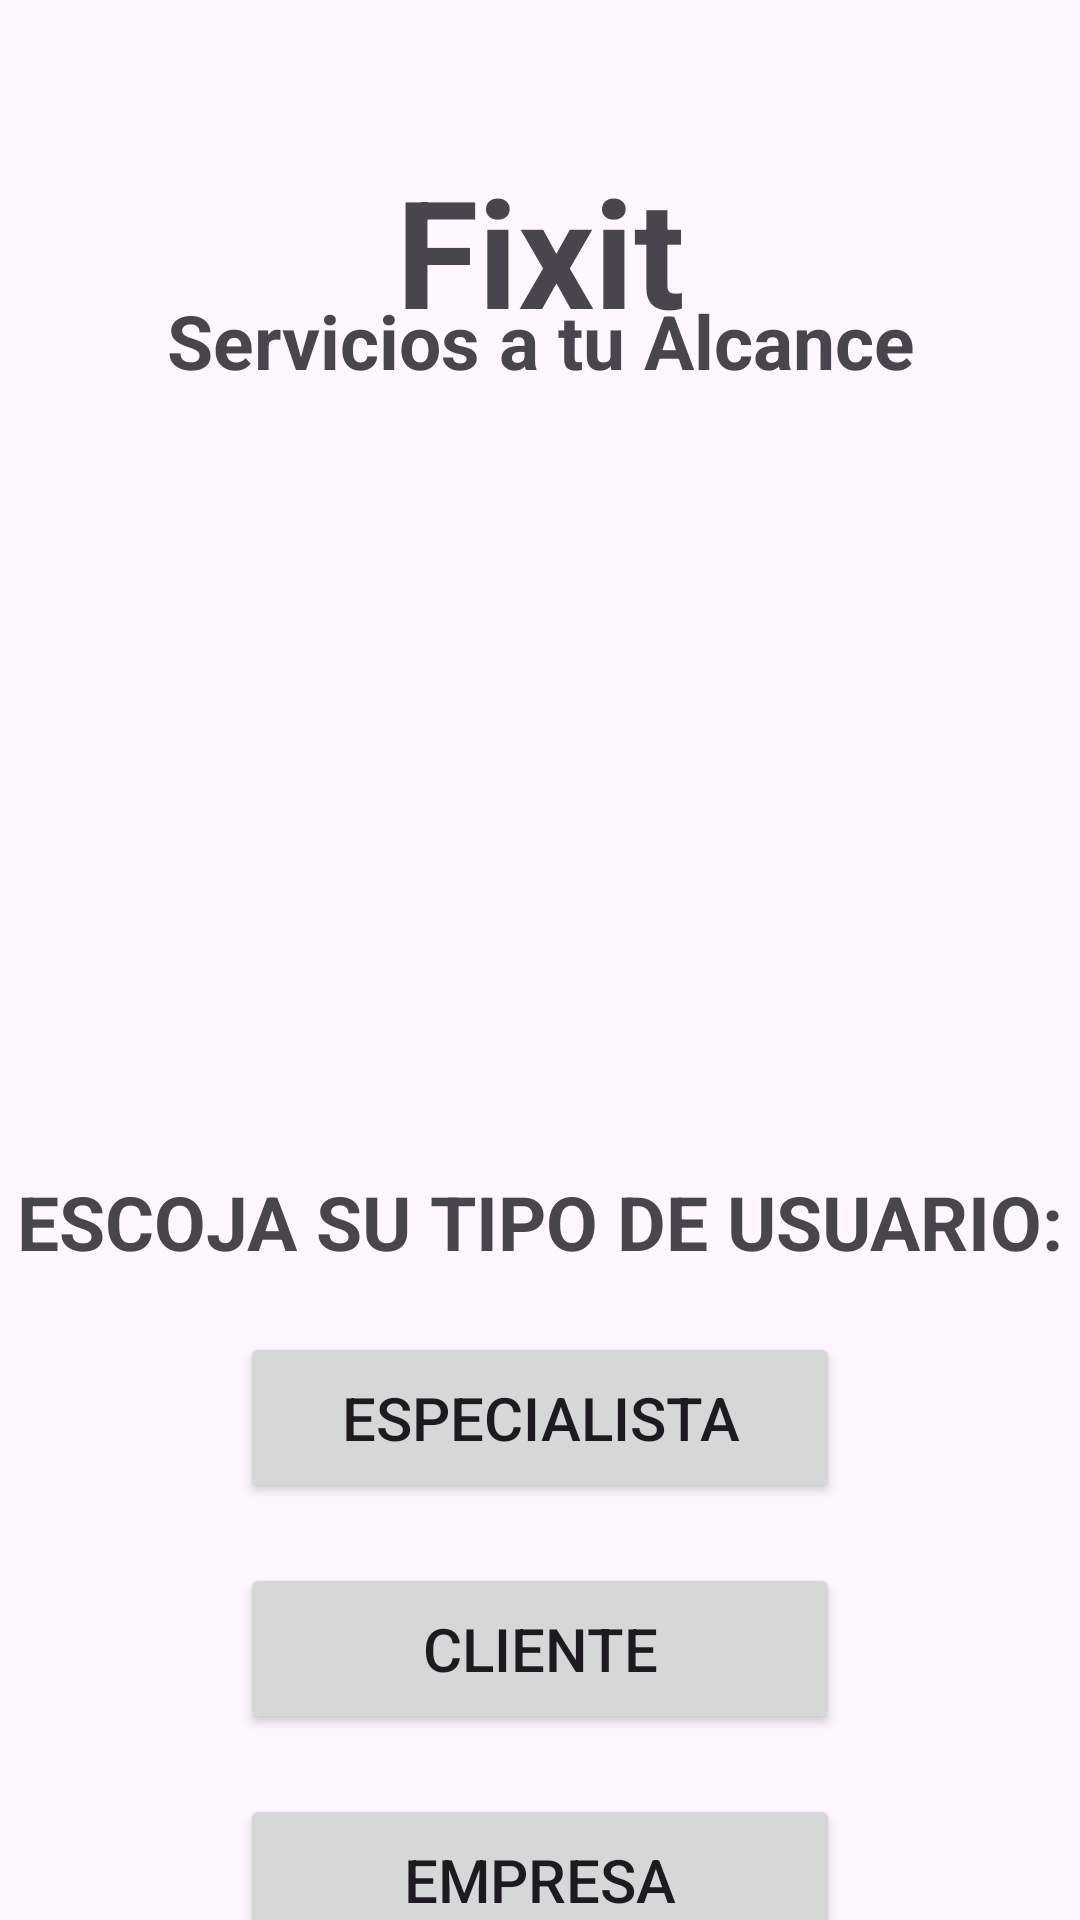

Android layout source for this screen:
<!-- AndroidManifest.xml: application theme Theme.Fixit -->
<!-- res/layout/seleccion_usuario.xml -->
<?xml version="1.0" encoding="utf-8"?>
<androidx.constraintlayout.widget.ConstraintLayout
    xmlns:android="http://schemas.android.com/apk/res/android"
    xmlns:app="http://schemas.android.com/apk/res-auto"
    xmlns:tools="http://schemas.android.com/tools"
    android:layout_height="match_parent"
    android:layout_width="match_parent"
    android:background="@drawable/backgroundapp"
    tools:context=".SelectUser">

    <TextView
        android:id="@+id/titulo_seleccion_user"
        android:layout_width="0dp"
        android:layout_height="wrap_content"
        android:gravity="center"
        android:text="@string/titulo_portada"
        android:textSize="50sp"
        android:textStyle="bold"
        android:layout_marginTop="50dp"
        app:layout_constraintEnd_toEndOf="parent"
        app:layout_constraintStart_toStartOf="parent"
        app:layout_constraintTop_toTopOf="parent" />

    <TextView
        android:id="@+id/subtitulo_seleccion_user"
        android:layout_width="0dp"
        android:layout_height="wrap_content"
        android:gravity="center"
        android:text="@string/subtitulo_portada"
        android:textSize="25sp"
        android:textStyle="bold"
        app:layout_constraintEnd_toEndOf="parent"
        app:layout_constraintStart_toStartOf="parent"
        app:layout_constraintTop_toBottomOf="@id/titulo_seleccion_user"
        app:layout_constraintBottom_toTopOf="@id/imagen_seleccion_user"
        android:layout_marginTop="-20dp" />

    <com.google.android.material.imageview.ShapeableImageView
        android:id="@+id/imagen_seleccion_user"
        android:layout_width="140dp"
        android:layout_height="200dp"
        android:src="@drawable/imagen_portada"
        android:scaleType="centerCrop"
        app:layout_constraintBottom_toBottomOf="parent"
        app:layout_constraintEnd_toEndOf="parent"
        app:layout_constraintStart_toStartOf="parent"
        app:layout_constraintTop_toBottomOf="@id/subtitulo_seleccion_user"
        app:layout_constraintBottom_toTopOf="@id/guideline_center"
        android:layout_marginTop="10dp"
        app:shapeAppearanceOverlay="@style/radius2"/>

    <androidx.constraintlayout.widget.Guideline
        android:id="@+id/guideline_center"
        android:layout_width="wrap_content"
        android:layout_height="wrap_content"
        android:orientation="horizontal"
        app:layout_constraintGuide_percent="0.5" />

    <TextView
        android:id="@+id/texto_seleccion"
        android:layout_width="0dp"
        android:layout_height="wrap_content"
        android:gravity="center"
        android:text="@string/texto_seleccion_user"
        android:textSize="25sp"
        android:textStyle="bold"
        app:layout_constraintEnd_toEndOf="parent"
        app:layout_constraintStart_toStartOf="parent"
        app:layout_constraintTop_toBottomOf="@id/imagen_seleccion_user"
        android:layout_marginTop="50dp" />

    <Button
        android:id="@+id/boton1_seleccion_user"
        android:layout_width="match_parent"
        android:layout_height="wrap_content"
        android:layout_marginStart="80dp"
        android:layout_marginEnd="80dp"
        android:padding="15dp"
        android:text="@string/nombre1_boton_seleccion_user"
        android:textSize="20sp"
        app:layout_constraintStart_toStartOf="@id/texto_seleccion"
        app:layout_constraintTop_toBottomOf="@id/texto_seleccion"
        android:layout_marginTop="20dp"
        android:onClick="OpenRegistEspecialist"/>

    <Button
        android:id="@+id/boton2_seleccion_user"
        android:layout_width="match_parent"
        android:layout_height="wrap_content"
        android:layout_marginStart="80dp"
        android:layout_marginEnd="80dp"
        android:padding="15dp"
        android:text="@string/nombre2_boton_seleccion_user"
        android:textSize="20sp"
        app:layout_constraintStart_toStartOf="@id/boton1_seleccion_user"
        app:layout_constraintTop_toBottomOf="@id/boton1_seleccion_user"
        android:layout_marginTop="20dp"
        android:onClick="OpenRegistCliente"/>

    <Button
        android:id="@+id/boton3_seleccion_user"
        android:layout_width="match_parent"
        android:layout_height="wrap_content"
        android:layout_marginStart="80dp"
        android:layout_marginEnd="80dp"
        android:padding="15dp"
        android:text="@string/nombre3_boton_seleccion_user"
        android:textSize="20sp"
        app:layout_constraintStart_toStartOf="@id/boton2_seleccion_user"
        app:layout_constraintTop_toBottomOf="@id/boton2_seleccion_user"
        android:layout_marginTop="20dp"/>

</androidx.constraintlayout.widget.ConstraintLayout>
<!-- resources referenced by this layout -->
<resources>
  <string name="nombre1_boton_seleccion_user">ESPECIALISTA</string>
  <string name="nombre2_boton_seleccion_user">CLIENTE</string>
  <string name="nombre3_boton_seleccion_user">EMPRESA</string>
  <string name="subtitulo_portada">Servicios a tu Alcance</string>
  <string name="texto_seleccion_user">ESCOJA SU TIPO DE USUARIO:</string>
  <string name="titulo_portada">Fixit</string>
  <style name="radius2">
          <item name="cornerSizeTopRight">60dp</item>
          <item name="cornerSizeTopLeft">60dp</item>
          <item name="cornerSizeBottomLeft">60dp</item>
          <item name="cornerSizeBottomRight">60dp</item>
      </style>
  <style name="Theme.Fixit" parent="Base.Theme.Fixit" />
  <style name="Base.Theme.Fixit" parent="Theme.Material3.DayNight.NoActionBar">
          
          
      </style>
</resources>
